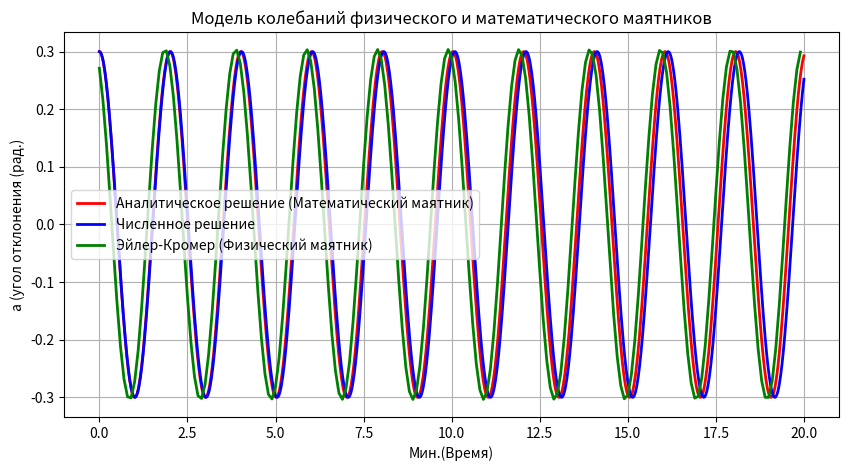

Generate this figure with matplotlib:
# 1. Задать известные параметры (l, g, α0, k)
# 2. Решить ОДУ численно (odeint)
# 3. Найти период и амплитуды из полученного решения
# 4. Сравнить с аналитической оценкой для малых углов (T = 2π√(l/g))

import numpy as np
import matplotlib.pyplot as plt
from scipy.integrate import odeint

# 1. Задать известные параметры (l, g, α0, k)
l = 1
g = 9.8
a0 = 0.3
a_diff_0 = 0 # производная от а(0)

INF = 2*np.pi*np.sqrt(l/g) # период математического маятника (оценка снизу)
SUP = np.sqrt(np.pi/2) * INF # период физического маятника (оценка сверху)


def analyticSolution(t):
    a_solution = a0 * np.cos(np.sqrt(g/l)*t) 
    return a_solution

def getDiffTerm(y, t):
    """
    Возвращает правую часть дифференциального уравнения
    для передачи в функцию numericSolution
    """
    # a" = -g/l * sin(a) =>
    # => a' = w;
    # w' = -g/l * sin(a)

    # начальные условия: alpha'(0) = 0, (omega = 0); alpha0 = 0.3 (alpha = 0.3)
    alpha, omega = y[0], y[1] # вектор начальных условий 
    dalpha_dt = omega
    domega_dt = (-g/l) * np.sin(alpha)

    return [dalpha_dt, domega_dt]

# 2. Решить ОДУ численно (odeint, EilerSolution)
def numericSolution(t_span, func=getDiffTerm):
    solValues = odeint(func, [a0, a_diff_0], t_span)

    return solValues

def EilerSolution():
    """
    Метод Эйлера-Кромера:
    возвращает массив углов
    """
    tau = 0.1
    t_max = 20.0
    N = 200

    alpha = 0.3 # угол
    omega = 0.0 # (скорость) производная от alpha

    # массивы для сохранения истории
    t_vals = np.linspace(0, t_max, N)
    alpha_hist = np.zeros(N)
    omega_hist = np.zeros(N)

    for i in range(N):
        t_vals[i] = i * tau # массив времени
        
        dalpha_dt = omega
        domega_dt = -(g/l)*np.sin(alpha)

        omega = omega + tau*domega_dt
        alpha = alpha + tau*omega

        alpha_hist[i] = alpha

    return [t_vals, alpha_hist]

# === ПОИСК ПИКОВ С ПАРАБОЛИЧЕСКИМ УТОЧНЕНИЕМ ===
def findPeaksWithParabola(t_vals, alpha_hist):
    peaks_time = []
    amplitudes = []
    N = len(alpha_hist)

    for i in range(1, N - 1):
        if alpha_hist[i - 1]< alpha_hist[i] > alpha_hist[i + 1]:
            t1, t2, t3 = t_vals[i - 1], t_vals[i], t_vals[i + 1]
            a1, a2, a3 = alpha_hist[i - 1], alpha_hist[i], alpha_hist[i + 1]

            # составляющие формулы (для визуального упрощения вычислений)
            t_i = t2
            dt = t2 - t1
            denom = a3 - 2*a2 + a1 # знаменатель формулы

            # формула вершины параболы через три точки 
            t_peak = t_i - (dt/2.0) * (a3 - a1)/denom

            # формула для нахождения амплитуды
            denom = 8*(a1 - 2*a2 + a3)
            A_i = a2 - ((a3 - a1)**2) / denom

            amplitudes.append(A_i)
            peaks_time.append(t_peak)
    
    return np.array(peaks_time), np.array(amplitudes)

def showGraph(t_span, analyticValues, numericValues, TimeEilerValues, AlphaEilerValues):
    plt.figure(figsize=(10, 5))
    plt.plot(t_span, analyticValues, "r-", linewidth=2, label= "Аналитическое решение (Математический маятник)")
    plt.plot(t_span, numericValues, "b-", linewidth=2, label= "Численное решение")
    plt.plot(TimeEilerValues, AlphaEilerValues, "g-", linewidth=2, label= "Эйлер-Кромер (Физический маятник)")
    plt.xlabel("Мин.(Время)")
    plt.ylabel("a (угол отклонения (рад.)")
    plt.title("Модель колебаний физического и математического маятников")
    plt.legend()
    plt.grid()
    plt.show()

def main():
    t_span = np.linspace(0, 20, 1000)
    analyticValues = analyticSolution(t_span)
    solValues = numericSolution(t_span)
    numericValues = solValues[:, 0] # извлекаем угол alpha, массив точек времени указан в showGraph() 

    # Эйлер
    TimeEilerValues, AlphaEilerValues = EilerSolution()
    # параболическое уточнение
    peaks_time, amplitudes = findPeaksWithParabola(TimeEilerValues, AlphaEilerValues)
    # оценка периода физ. маятника
    period = np.diff(peaks_time)
    T_physic = np.mean(period)

    print(f"Оценка периода физического маятника:\n")
    print(f"{INF:.4f} < {T_physic:.4f} < {SUP:.4f}\n")

    A_physic = np.mean(amplitudes)

    print(f"Амплитуда: {A_physic:.4f} ")

    showGraph(t_span, analyticValues, numericValues, TimeEilerValues, AlphaEilerValues)

main()
